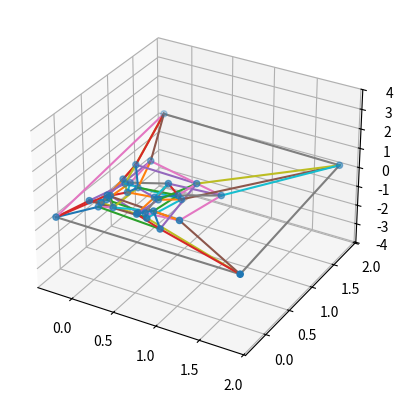

Here is the Python script that generated this plot:
from mpl_toolkits import mplot3d
import numpy as np
import matplotlib.pyplot as plt
import copy
import random

dimensions = 5
scale = 0.2
shift = 0.1

def plot_line(coords1, coords2):
    ax.plot([coords1[0], coords2[0]], [coords1[1], coords2[1]], [coords1[2], coords2[2]])

def plot_points(points):
    vals = []
    for i in range(3):
        vals.append([])
        for j in range(len(points)):
            vals[i].append(points[j][i])
    ax.scatter(vals[0], vals[1], vals[2], s=20)

def dif_by_one(point1, point2):
    dif = False
    for i in range(len(point1)):
        if point1[i] != point2[i]:
            if not dif: dif = True
            else: return False
    return True

def scale_points(points):
    for j in range(len(points)):
        for i in range(len(points[j])):
            points[j][i] = points[j][i] * scale

def stereo_project(point):
    for i in range(len(point) - 1):
        point[i] = (point[i] / (1 - point[-1])) + shift
    return point[0:len(point) - 1]

def dec_to_bin(num):
    return bin(num)

def bin_to_str(num):
    return str(num)[2:]

def dec_to_arr(num):
    string = bin_to_str(dec_to_bin(num))
    length = len(string)
    padding = dimensions - length
    return [0]*padding + list(map(int, list(string)))

def zeroes_to_minus_1(arr):
    for i in range(len(arr)):
        if arr[i] == 0: arr[i] = -1

# Set up figure
fig = plt.figure()
ax = fig.add_subplot(111, projection='3d')
ax.set_zlim3d(-4, 4)

# Set up points
points = []
for i in range(2**dimensions):
    point = dec_to_arr(i)
    zeroes_to_minus_1(point)
    points.append(point)
original_points = copy.deepcopy(points)

# Scale the points
scale_points(points)

# Stereo project
for i in range(len(points)):
    for j in range(dimensions - 2):
        points[i] = stereo_project(points[i])

# Add height coordinate to all points
for i in range(len(points)):
    points[i].append(random.uniform(-0.5,0.5))

# Plot points
plot_points(points)

# Plot lines
for i in range(len(points)):
    for j in range(i+1, len(points)):
        if dif_by_one(original_points[i], original_points[j]):
            plot_line(points[i], points[j])


fig.show()
